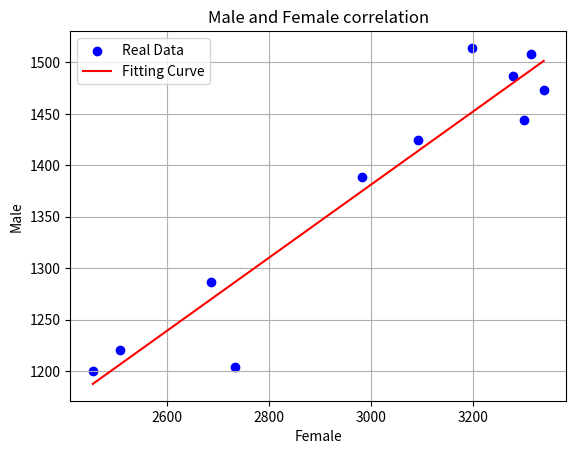

Reproduce this figure in Python.
import matplotlib.pyplot as plt
import numpy as np

data = np.array([[2983, 3092, 3339, 3301, 3198, 3314, 3278, 2687, 2455, 2508, 2733],
                 [1389, 1425, 1473, 1444, 1514, 1508, 1487, 1287, 1200, 1221, 1204]
                ])
A = np.zeros([data.shape[1], 2])
for i in range (data.shape[1]):
    A[i, 0] = data[0, i]
    A[i, 1] = 1
x = np.dot(np.dot(np.linalg.inv(np.dot(A.T, A)), A.T), data[1, :].T)
print(x) # x為迴歸直線的斜率和截距(array)
Xaxis = np.linspace(min(data[0,:]), max(data[0,:]), 1000)
y = x[0] * Xaxis + x[1]

plt.figure()
plt.title("Male and Female correlation")
plt.xlabel("Female")
plt.ylabel("Male")
plt.scatter(data[0, :], data[1, :], color='blue', label='Real Data')
plt.plot(Xaxis, y, color = "red", label = "Fitting Curve")
plt.grid()
plt.legend()
plt.show()
